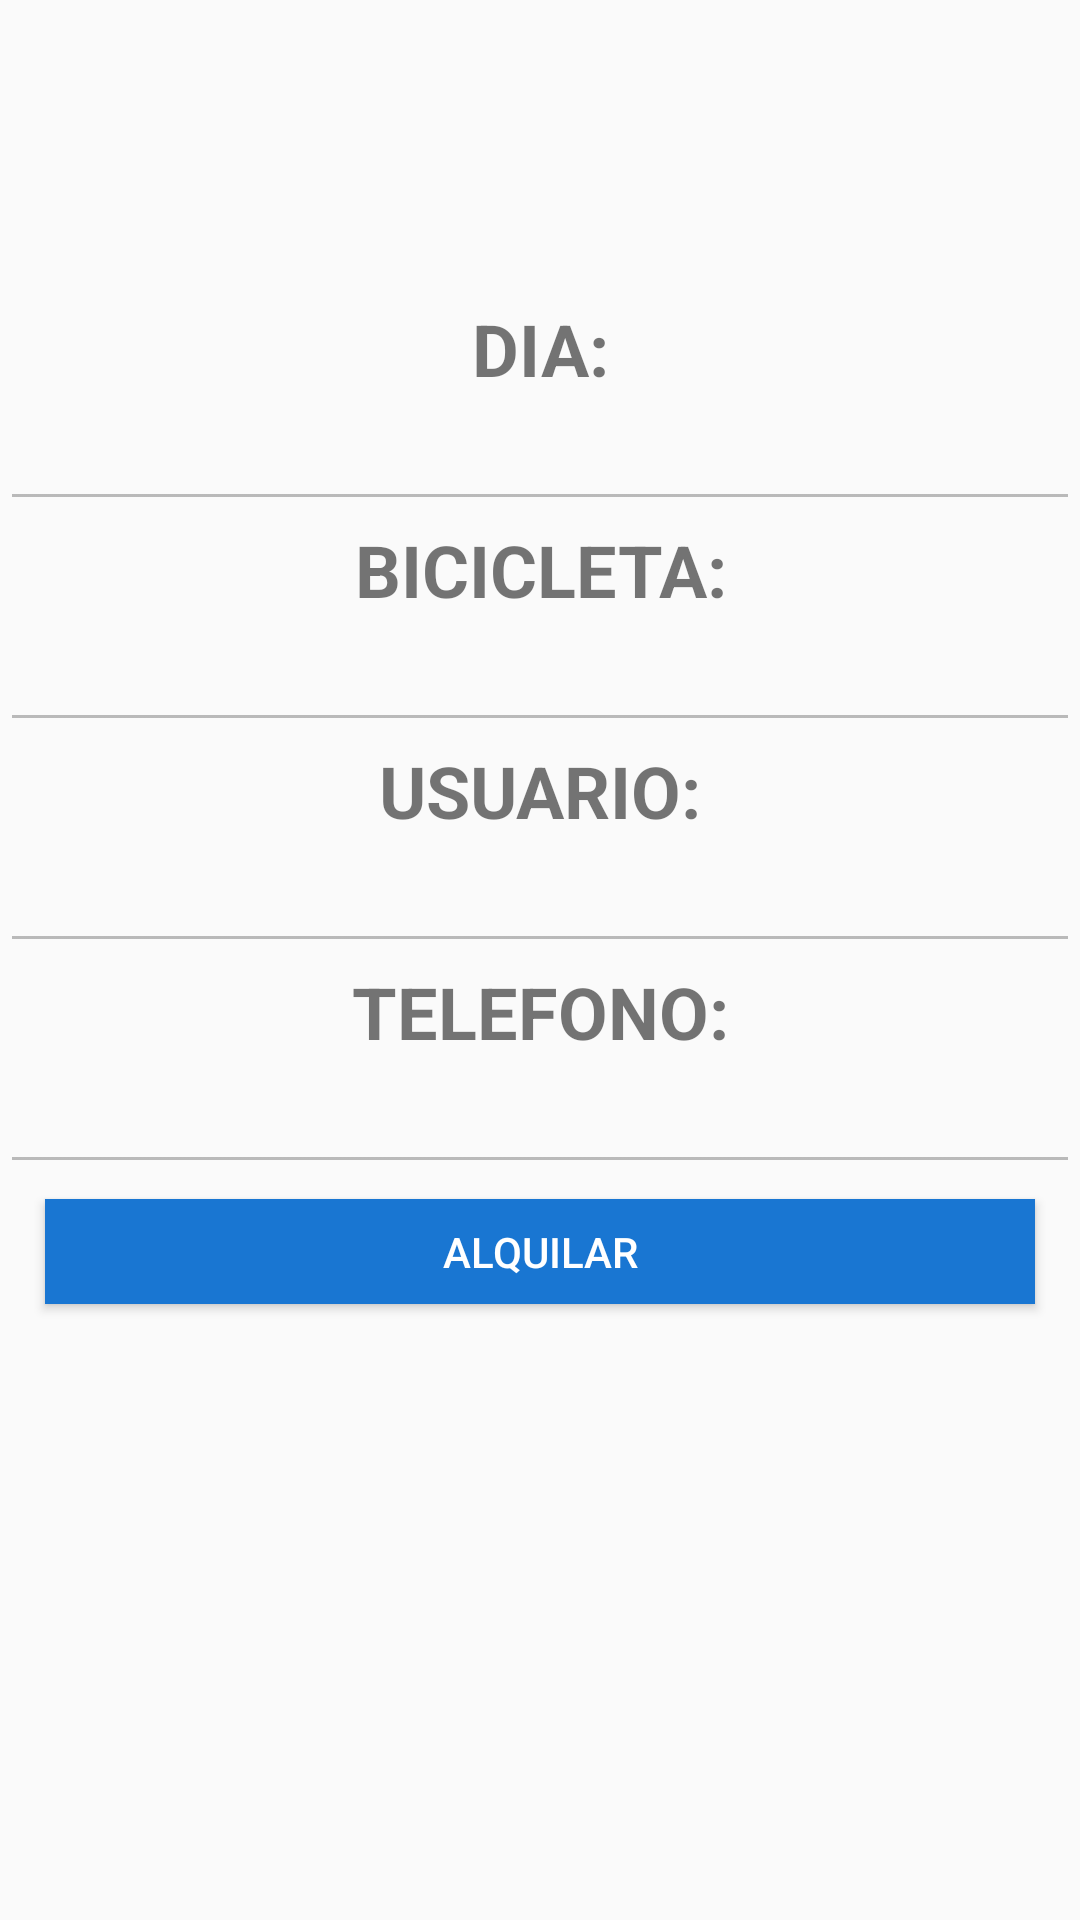

Reconstruct the res/layout file that produces this screen, plus the resources it refers to.
<!-- AndroidManifest.xml: application theme AppTheme -->
<!-- res/layout/activity_main__add_bicicleta_.xml -->
<?xml version="1.0" encoding="utf-8"?>
<LinearLayout xmlns:android="http://schemas.android.com/apk/res/android"
    xmlns:app="http://schemas.android.com/apk/res-auto"
    xmlns:tools="http://schemas.android.com/tools"
    android:layout_width="match_parent"
    android:layout_height="match_parent"
    tools:context=".Main_AddBicicleta_Activity">

    <ScrollView
        android:layout_width="match_parent"
        android:layout_height="match_parent"
        android:layout_marginTop="100dp"
        tools:layout_editor_absoluteX="0dp"
        tools:layout_editor_absoluteY="0dp">

        <LinearLayout
            android:layout_width="match_parent"
            android:layout_height="wrap_content"
            android:orientation="vertical">

            <TextView
                android:id="@+id/textView2"
                android:layout_width="match_parent"
                android:layout_height="wrap_content"
                android:gravity="center"
                android:text="DIA:"
                android:textSize="24sp"
                android:textStyle="bold" />

            <EditText
                android:id="@+id/edFecha"
                android:layout_width="match_parent"
                android:layout_height="wrap_content"
                android:ems="10"
                android:enabled="false"
                android:gravity="center"
                android:inputType="textPersonName" />

            <TextView
                android:id="@+id/textView7"
                android:layout_width="match_parent"
                android:layout_height="wrap_content"
                android:gravity="center"
                android:text="BICICLETA:"
                android:textSize="24sp"
                android:textStyle="bold" />

            <EditText
                android:id="@+id/edBici"
                android:layout_width="match_parent"
                android:layout_height="wrap_content"
                android:ems="10"
                android:enabled="false"
                android:gravity="center"
                android:inputType="textPersonName" />

            <TextView
                android:id="@+id/textView8"
                android:layout_width="match_parent"
                android:layout_height="wrap_content"
                android:gravity="center"
                android:text="USUARIO:"
                android:textSize="24sp"
                android:textStyle="bold" />

            <EditText
                android:id="@+id/edNick"
                android:layout_width="match_parent"
                android:layout_height="wrap_content"
                android:ems="10"
                android:enabled="false"
                android:gravity="center"
                android:inputType="textPersonName" />

            <TextView
                android:id="@+id/textView9"
                android:layout_width="match_parent"
                android:layout_height="wrap_content"
                android:gravity="center"
                android:text="TELEFONO:"
                android:textSize="24sp"
                android:textStyle="bold" />

            <EditText
                android:id="@+id/edTelefono"
                android:layout_width="match_parent"
                android:layout_height="wrap_content"
                android:ems="10"
                android:enabled="false"
                android:gravity="center"
                android:inputType="textPersonName" />

            <Button
                android:id="@+id/btnAlquilarBici"
                android:layout_width="match_parent"
                android:layout_height="35dp"
                android:layout_marginLeft="15dp"
                android:layout_marginTop="5dp"
                android:layout_marginRight="15dp"
                android:background="#1976d2"
                android:text="ALQUILAR"
                android:textColor="#FFF"
                android:textSize="14sp" />

            <TextView
                android:id="@+id/tvRespo"
                android:layout_width="match_parent"
                android:layout_height="wrap_content"
                android:text="TextView"
                android:visibility="invisible"
                tools:visibility="invisible" />

            <TextView
                android:id="@+id/tvIDPERSONA"
                android:layout_width="match_parent"
                android:layout_height="wrap_content"
                android:text="TextView"
                android:visibility="invisible"
                tools:visibility="invisible" />

            <TextView
                android:id="@+id/tvIDBICI"
                android:layout_width="match_parent"
                android:layout_height="wrap_content"
                android:text="TextView"
                android:visibility="invisible"
                tools:visibility="invisible" />

            <TextView
                android:id="@+id/tvPrueba"
                android:layout_width="match_parent"
                android:layout_height="wrap_content"
                android:text="TextView"
                android:visibility="invisible"
                tools:visibility="invisible" />

            <TextView
                android:id="@+id/tvContador"
                android:layout_width="match_parent"
                android:layout_height="wrap_content"
                android:text="TextView"
                android:visibility="invisible"
                tools:visibility="invisible" />



        </LinearLayout>
    </ScrollView>
</LinearLayout>
<!-- resources referenced by this layout -->
<resources>
  <style name="AppTheme" parent="Theme.AppCompat.Light.DarkActionBar">
          
          <item name="colorPrimary">@color/colorPrimary</item>
          <item name="colorPrimaryDark">@color/colorPrimaryDark</item>
          <item name="colorAccent">@color/colorAccent</item>
      </style>
  <!-- not gathered from this repository: default colours our renderer supplied (Android Studio template values) -->
  <color name="colorPrimary">#FF6200EE</color>
  <color name="colorPrimaryDark">#FF3700B3</color>
  <color name="colorAccent">#FF03DAC5</color>
</resources>
